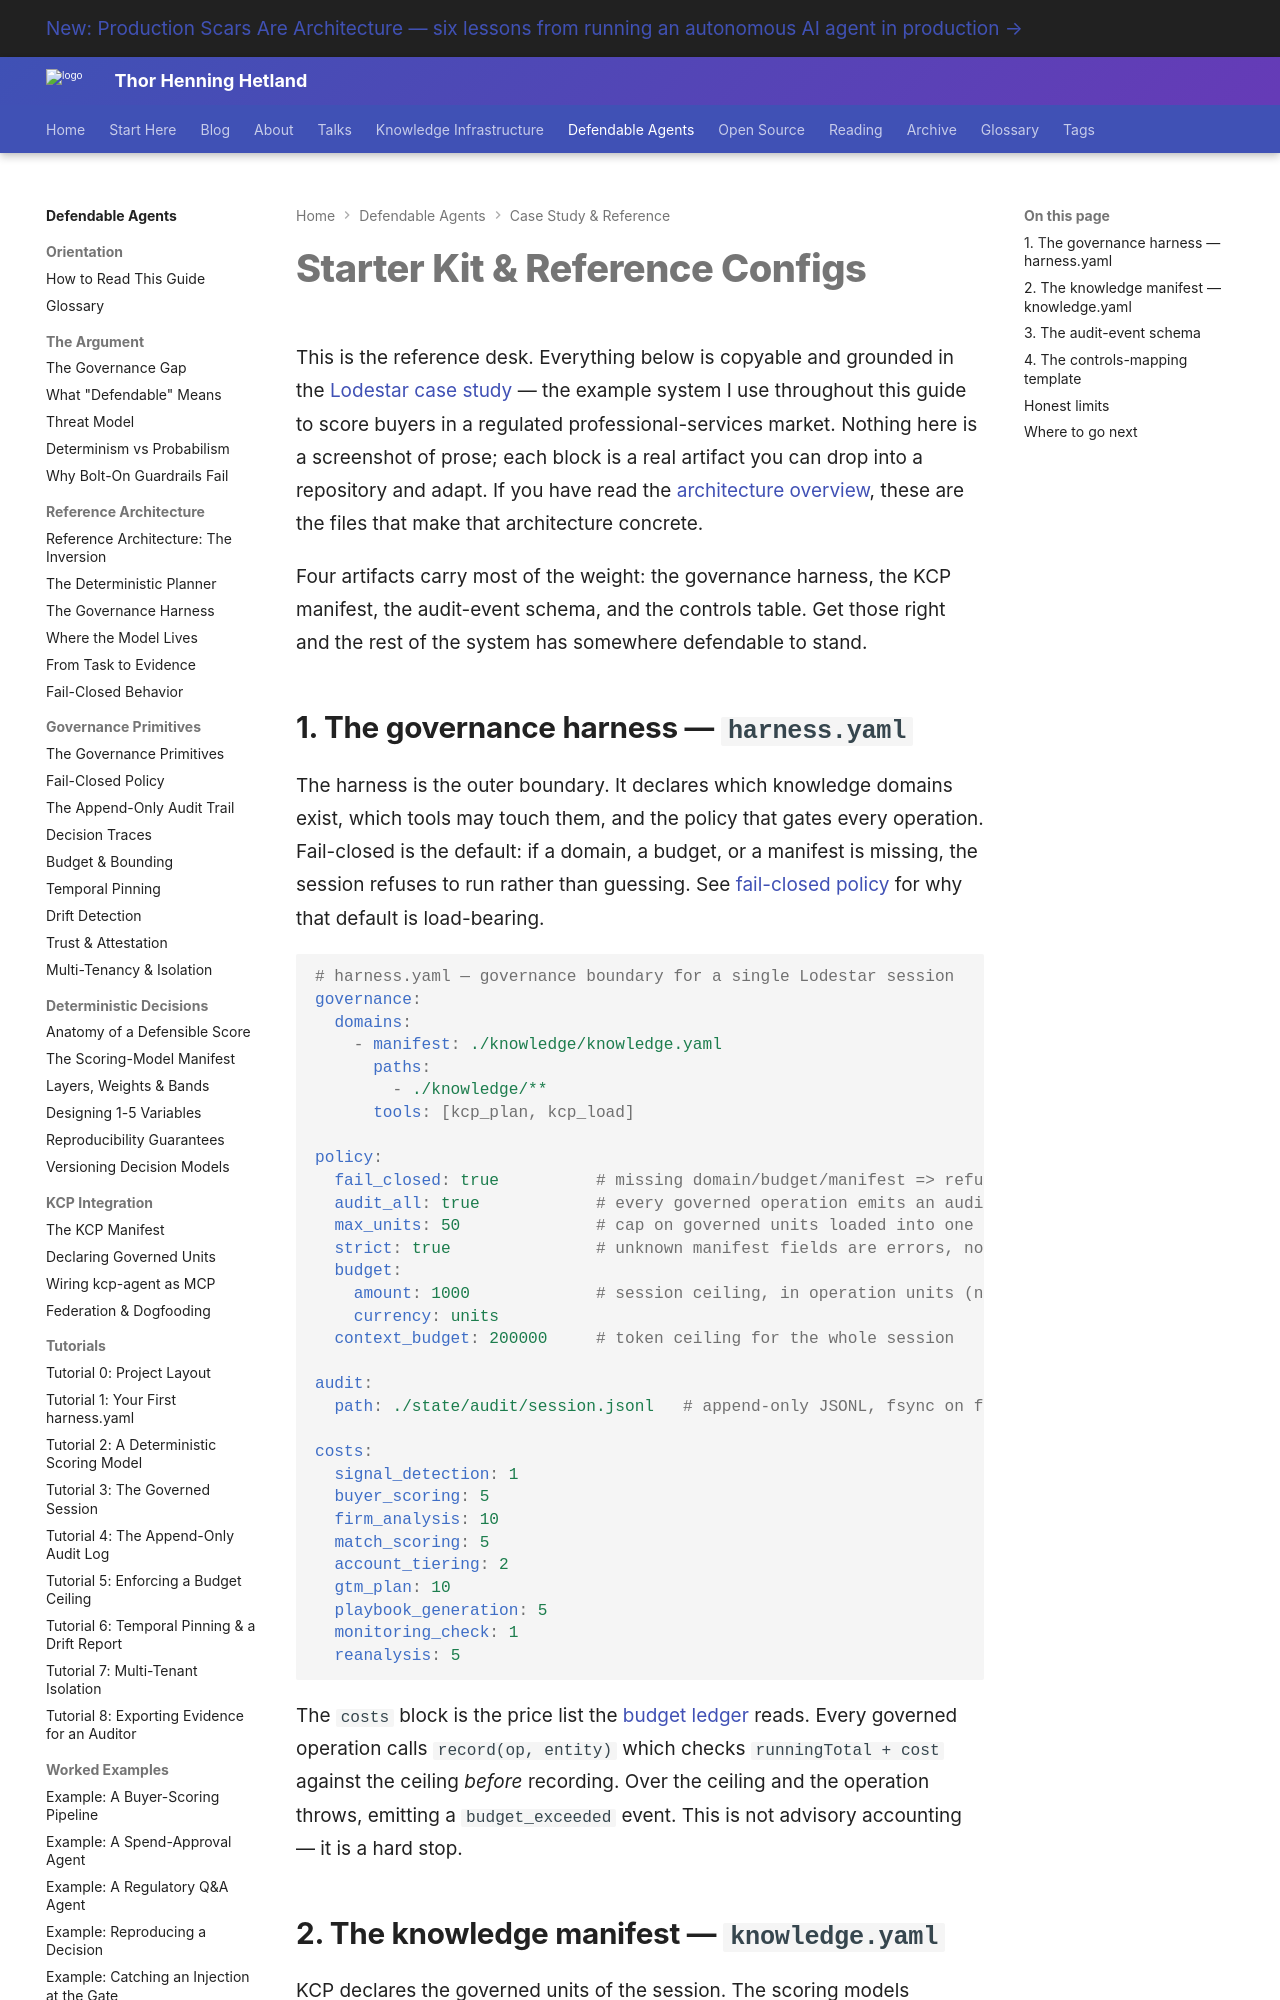

repository: totto/wiki · page: topics/defendable-agents/reference/starter-kit/index.html · generator: mkdocs

---
title: "Starter Kit & Reference Configs"
description: "Copyable reference artifacts for a defendable agent: a full harness.yaml, a KCP knowledge.yaml, the append-only audit-event schema, and a controls-mapping template."
image: assets/images/kcp-agent-020-01-plan-is-the-product.webp
---

# Starter Kit & Reference Configs

This is the reference desk. Everything below is copyable and grounded in the [Lodestar case study](/topics/defendable-agents/reference/case-study-lodestar/) — the example system I use throughout this guide to score buyers in a regulated professional-services market. Nothing here is a screenshot of prose; each block is a real artifact you can drop into a repository and adapt. If you have read the [architecture overview](/topics/defendable-agents/architecture/overview/), these are the files that make that architecture concrete.

Four artifacts carry most of the weight: the governance harness, the KCP manifest, the audit-event schema, and the controls table. Get those right and the rest of the system has somewhere defendable to stand.
